Labelled photos from "isolated_obj", an image-classification folder in aharmer/dishBugs. The possible labels are: acari mites and ticks, amphipoda, annelida worms, araneae spiders, archaeognatha bristletails, blattodea cockroaches, carabidae ground beetles, chilopoda centipedes, coleoptera beetles, coleoptera larva, collembola springtails, diplopoda millipedes, diptera flies, formicidae ants, gastropoda snails and slugs, hymenoptera bees and wasps, isopoda woodlice, opiliones harvestmen, orthoptera grasshoppers and crickets, pseudoscorpiones false scorpions, tipulidae crane flies, vespidae wasps.

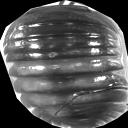
Label: isopoda woodlice

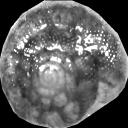
Label: gastropoda snails and slugs

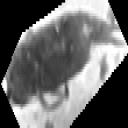
Label: collembola springtails

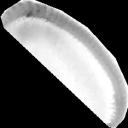
Label: diplopoda millipedes

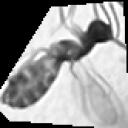
Label: hymenoptera bees and wasps

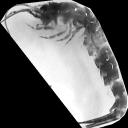
Label: archaeognatha bristletails
